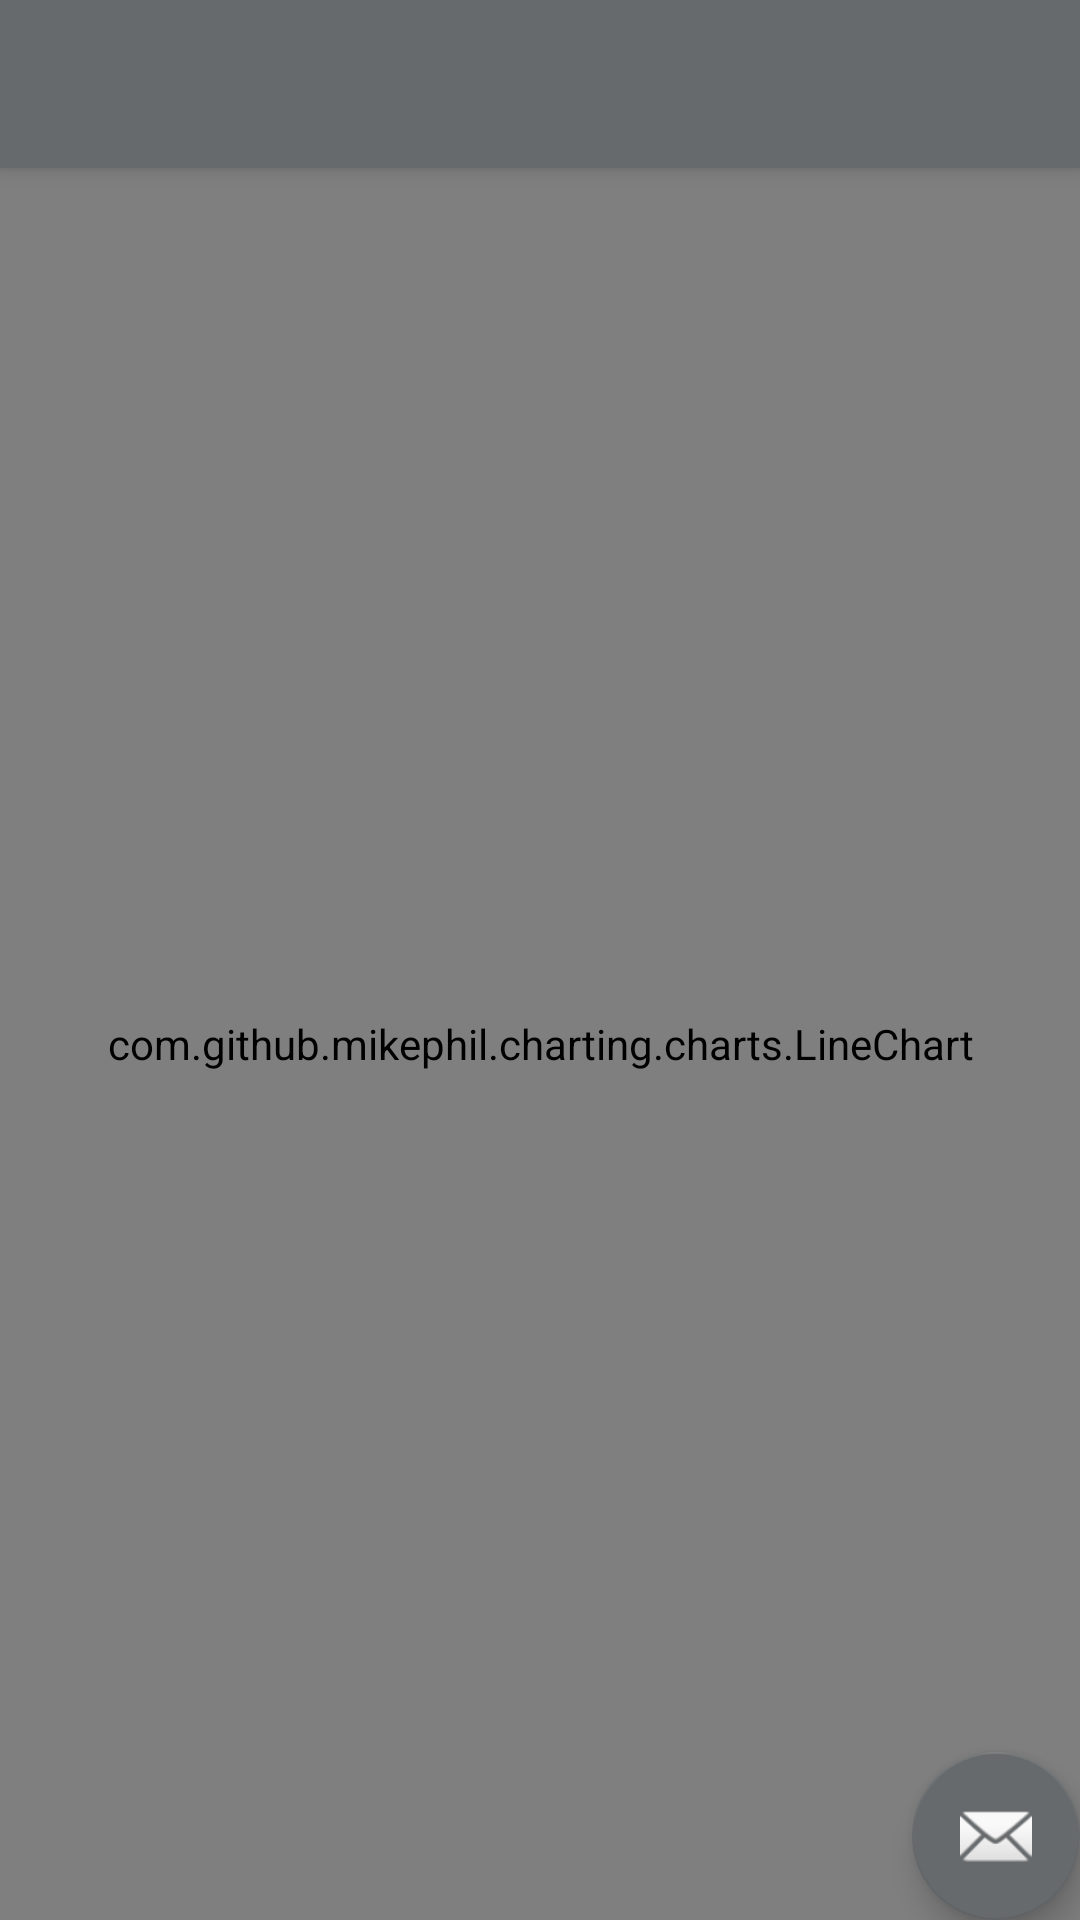

This screen was rendered from an Android layout file. Write that file and the resources it references.
<!-- AndroidManifest.xml: application theme AppTheme -->
<!-- res/layout/activity_dashboard.xml -->
<?xml version="1.0" encoding="utf-8"?>
<android.support.design.widget.CoordinatorLayout xmlns:android="http://schemas.android.com/apk/res/android"
    xmlns:app="http://schemas.android.com/apk/res-auto"
    xmlns:tools="http://schemas.android.com/tools"
    android:layout_width="match_parent"
    android:layout_height="match_parent"
    tools:context="com.prodcast.samayu.samayusoftcorp.Dashboard">

    <android.support.design.widget.AppBarLayout
        android:layout_width="match_parent"
        android:layout_height="wrap_content">

        <android.support.v7.widget.Toolbar
            android:id="@+id/toolbar"
            android:layout_width="match_parent"
            android:layout_height="?attr/actionBarSize"
            android:background="?attr/colorPrimary"/>

    </android.support.design.widget.AppBarLayout>

    <include layout="@layout/content_dashboard" />

    <android.support.design.widget.FloatingActionButton
        android:id="@+id/fab"
        android:layout_width="wrap_content"
        android:layout_height="wrap_content"
        android:layout_gravity="bottom|end"
        app:srcCompat="@android:drawable/ic_dialog_email" />

</android.support.design.widget.CoordinatorLayout>
<!-- res/layout/content_dashboard.xml (included above) -->
<?xml version="1.0" encoding="utf-8"?>
<android.support.constraint.ConstraintLayout xmlns:android="http://schemas.android.com/apk/res/android"
    xmlns:app="http://schemas.android.com/apk/res-auto"
    xmlns:tools="http://schemas.android.com/tools"
    android:layout_width="match_parent"
    android:layout_height="match_parent"
    app:layout_behavior="@string/appbar_scrolling_view_behavior"
    tools:showIn="@layout/activity_dashboard">

    <com.github.mikephil.charting.charts.LineChart
        android:id="@+id/chart"
        android:layout_width="match_parent"
        android:layout_height="match_parent" />

</android.support.constraint.ConstraintLayout>
<!-- resources referenced by this layout -->
<resources>
  <style name="AppTheme" parent="Theme.AppCompat.Light.NoActionBar">
          
          <item name="colorPrimary">@color/colorPrimary</item>
          <item name="colorPrimaryDark">@color/colorPrimaryDark</item>
          <item name="android:windowAnimationStyle">@style/WindowAnimationTransition</item>
          <item name="colorAccent">@color/colorAccent</item>
      </style>
  <color name="colorPrimary">#676a6c</color>
  <color name="colorPrimaryDark">#676a6c</color>
  <style name="WindowAnimationTransition">
          <item name="android:windowEnterAnimation">@android:anim/fade_in</item>
          <item name="android:windowExitAnimation">@android:anim/fade_out</item>
      </style>
  <color name="colorAccent">#676a6c</color>
</resources>
